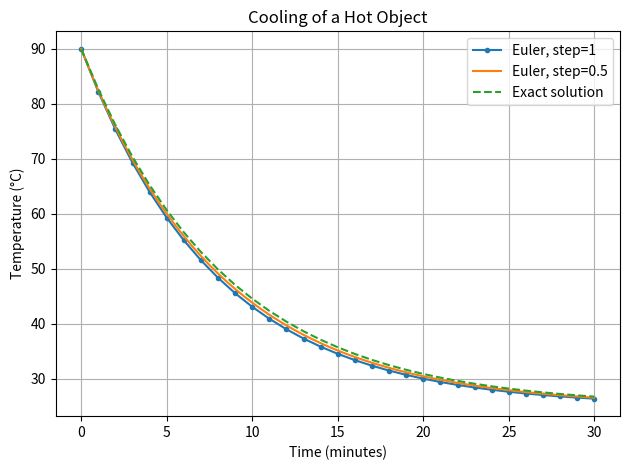

Write the Python code that produced this figure. (Note: this script raises an exception after producing the figure.)
import numpy as np
import matplotlib.pyplot as plt

# Newton's law of cooling
ambient = 25.0
initial_temp = 90.0
k = 0.12
step = 1.0
end_time = 30.0

def cooling_rate(T):
    return -k * (T - ambient)

time = np.arange(0, end_time + step, step)
temperature = np.zeros_like(time)
temperature[0] = initial_temp

for i in range(len(time) - 1):
    temperature[i + 1] = (
        temperature[i] + step * cooling_rate(temperature[i])
    )

exact = ambient + (initial_temp - ambient) * np.exp(-k * time)

print("BIT 2118 - Task 17: Euler Method")
print(f"Euler temperature after 30 minutes: {temperature[-1]:.2f} °C")
print(f"Exact temperature after 30 minutes: {exact[-1]:.2f} °C")
print(f"Absolute error: {abs(temperature[-1] - exact[-1]):.4f} °C")

# Parameter change: reduce the step size to 0.5 minutes
step2 = 0.5
time2 = np.arange(0, end_time + step2, step2)
temperature2 = np.zeros_like(time2)
temperature2[0] = initial_temp

for i in range(len(time2) - 1):
    temperature2[i + 1] = (
        temperature2[i]
        + step2 * cooling_rate(temperature2[i])
    )

print("Euler result with 0.5-minute steps:",
      f"{temperature2[-1]:.2f} °C")

plt.plot(time, temperature, marker=".", label="Euler, step=1")
plt.plot(time2, temperature2, label="Euler, step=0.5")
plt.plot(time, exact, "--", label="Exact solution")
plt.xlabel("Time (minutes)")
plt.ylabel("Temperature (°C)")
plt.title("Cooling of a Hot Object")
plt.legend()
plt.grid(True)
plt.tight_layout()
plt.savefig("results/Task_17_euler.png")
plt.show()
